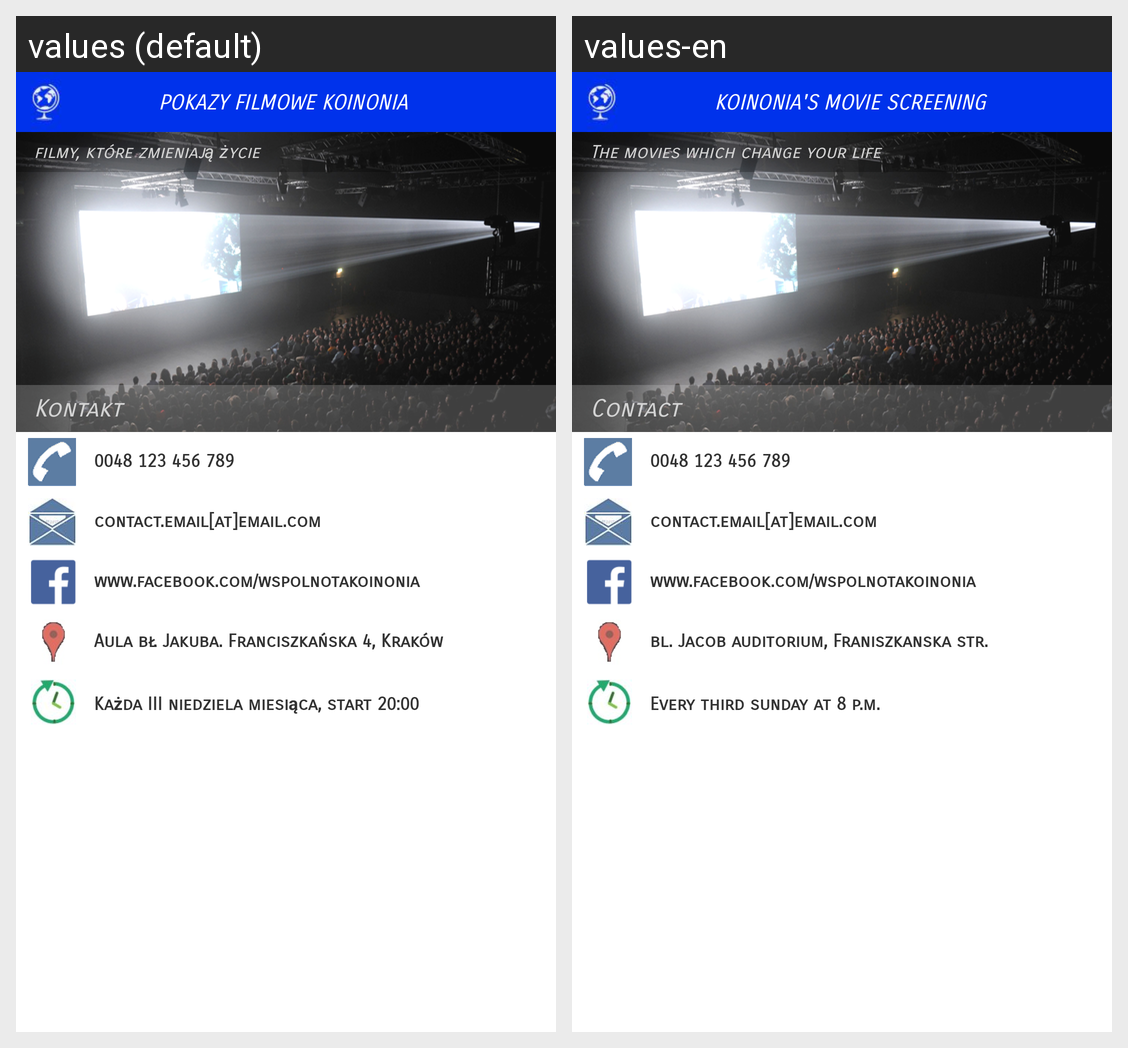

Strings drawn on this Android screen and how each of the app's shown locales translates them:
Android screen res/layout/activity_info_app.xml rendered under 2 locales, left to right: values (default), values-en. Device: Nexus 5 (rendered at 1080×1920; each locale shown at half size, 540×960, under a caption strip naming it); theme AppTheme.
Strings drawn on this screen, with the default value and each locale's value (text and hints the layout hard-codes, and strings that could not be matched under every locale, appear in the picture but are not listed):

title
  values: Pokazy filmowe Koinonia
  values-en: Koinonia's movie screening

contact
  values: Kontakt
  values-en: Contact

phone_nmbr
  values: 0048 123 456 789
  values-en: 0048 123 456 789  [not translated; the default value is used]

email_adress
  values: contact.email[at]email.com
  values-en: contact.email[at]email.com  [not translated; the default value is used]

fb_fanpage
  values: www.facebook.com/wspolnotakoinonia
  values-en: www.facebook.com/wspolnotakoinonia  [not translated; the default value is used]

event_place
  values: Aula bł. Jakuba. Franciszkańska 4, Kraków
  values-en: bl. Jacob auditorium, Franiszkanska str.

event_time
  values: Każda III niedziela miesiąca, start 20:00
  values-en: Every third sunday at 8 p.m.

motto
  values: filmy, które zmieniają życie
  values-en: The movies which change your life
